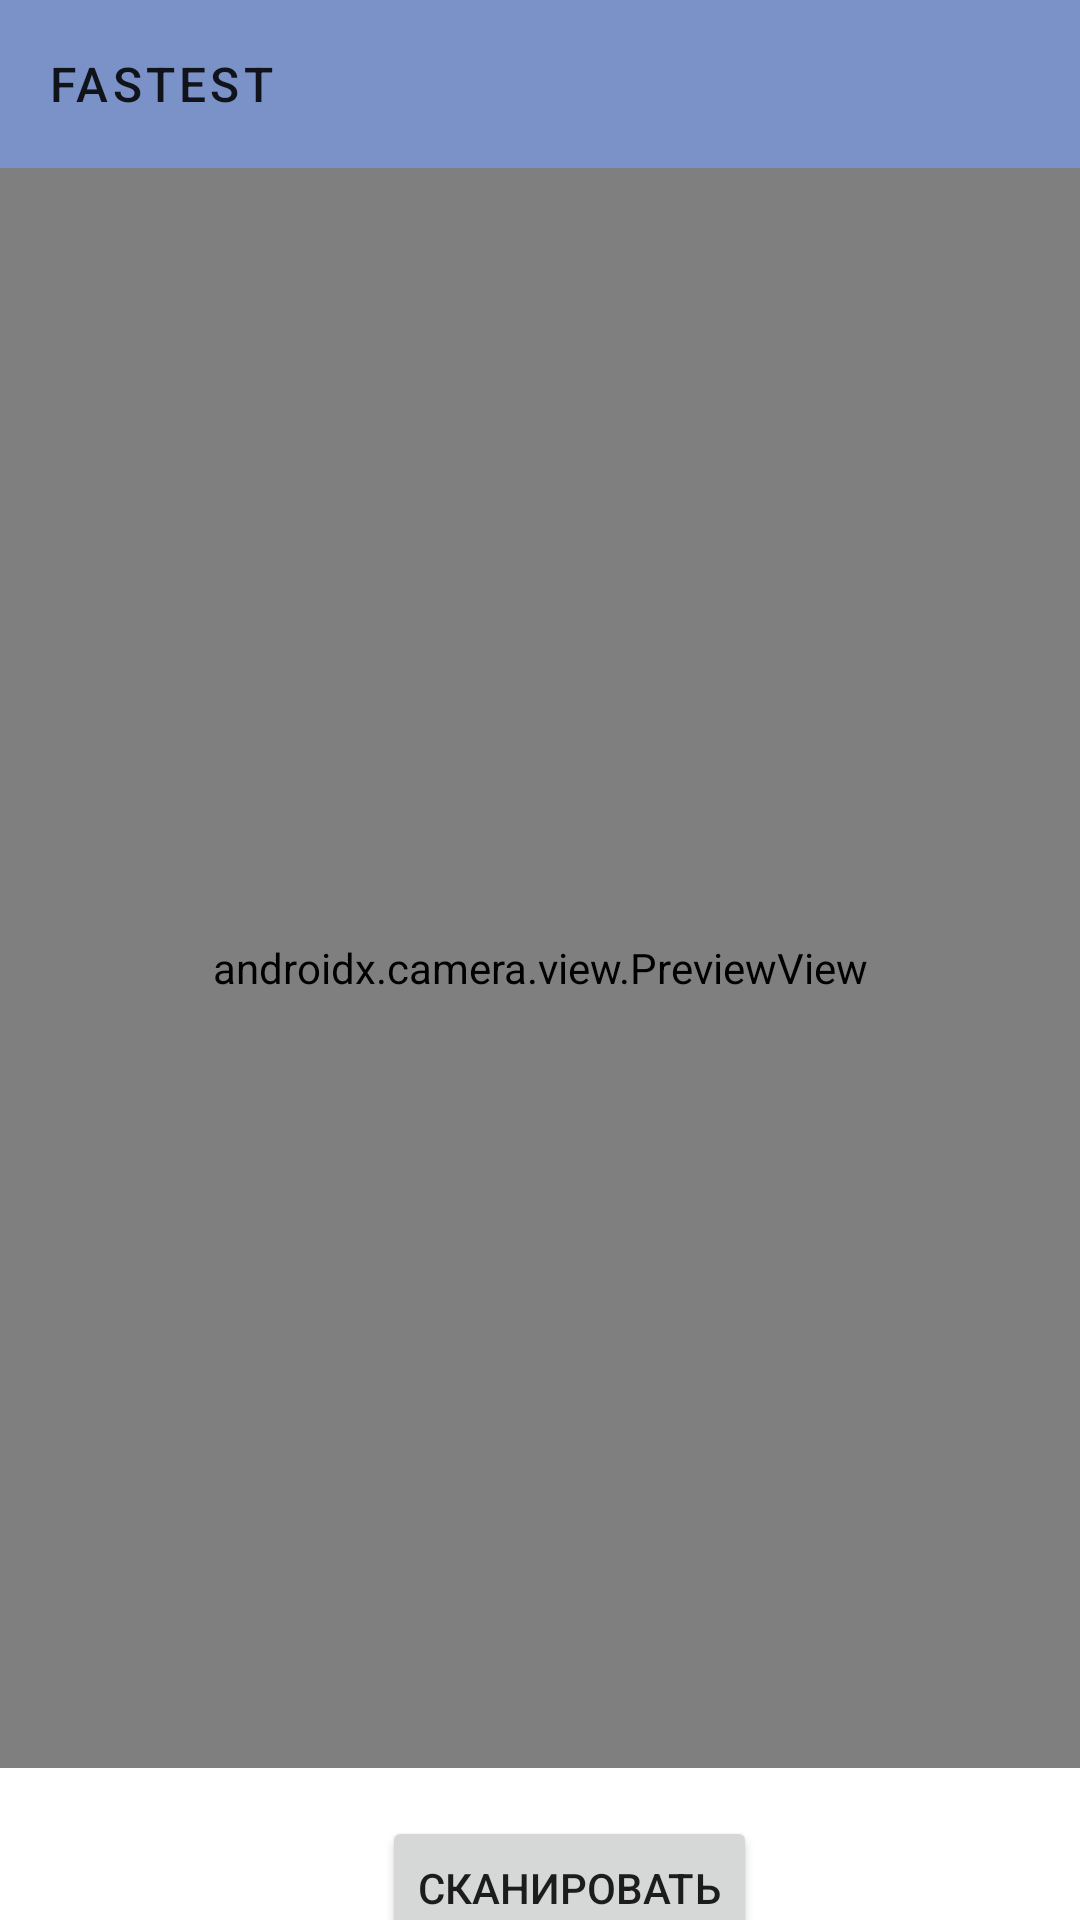

This screen was rendered from an Android layout file. Write that file and the resources it references.
<!-- AndroidManifest.xml: application theme Theme.FastastApp -->
<!-- res/layout/activity_camera.xml -->
<?xml version="1.0" encoding="utf-8"?>
<androidx.constraintlayout.widget.ConstraintLayout xmlns:android="http://schemas.android.com/apk/res/android"
    xmlns:app="http://schemas.android.com/apk/res-auto"
    xmlns:tools="http://schemas.android.com/tools"
    android:layout_width="match_parent"
    android:layout_height="match_parent"
    tools:context=".CameraActivity">


    <LinearLayout
        android:id="@+id/linearLayout"
        android:layout_width="match_parent"
        android:layout_height="0dp"
        android:orientation="vertical"
        android:weightSum="100"
        app:layout_constraintBottom_toBottomOf="parent"
        app:layout_constraintEnd_toEndOf="parent"
        app:layout_constraintStart_toStartOf="parent"
        app:layout_constraintTop_toTopOf="parent">

        <com.google.android.material.appbar.AppBarLayout
            android:id="@+id/app_bar_layout"
            android:layout_width="match_parent"
            android:layout_height="wrap_content"
            android:orientation="vertical"
            app:layout_constraintStart_toStartOf="parent"
            >

            <androidx.appcompat.widget.Toolbar
                android:id="@+id/toolbar"
                style="@style/Fastest.Toolbar"
                android:layout_width="match_parent"
                android:layout_height="?attr/actionBarSize"
                android:background="@color/buttonSemiLightBlue"
                app:navigationIcon="@drawable/ic_baseline_arrow_back_24"
                app:title="@string/app_name" />
        </com.google.android.material.appbar.AppBarLayout>

        <androidx.camera.view.PreviewView
            android:id="@+id/previewView"
            android:layout_width="match_parent"
            android:layout_height="653dp"
            android:layout_weight="90" />


        <Button
            android:id="@+id/bCapture"
            android:layout_width="wrap_content"
            android:layout_height="wrap_content"
            android:layout_alignParentTop="true"
            android:layout_gravity="center"
            android:layout_marginStart="10dp"
            android:layout_marginTop="16dp"
            android:text="Сканировать" />


    </LinearLayout>


</androidx.constraintlayout.widget.ConstraintLayout>
<!-- resources referenced by this layout -->
<resources>
  <color name="buttonSemiLightBlue">#7B92C8</color>
  <string name="app_name">Fastest</string>
  <style name="Fastest.Toolbar" parent="Widget.AppCompat.Toolbar">
          <item name="background">@color/buttonLightBlue</item>
          <item name="theme">@style/Theme.FastastApp</item>
          <item name="popupTheme">@style/ThemeOverlay.AppCompat.Light</item>
          <item name="titleTextAppearance">@style/toolbartex</item>
      </style>
  <style name="Theme.FastastApp" parent="Theme.MaterialComponents.DayNight.NoActionBar">
          
          <item name="colorPrimary">@color/buttonBlue</item>
          <item name="colorPrimaryVariant">@color/buttonLightBlue</item>
          <item name="colorOnPrimary">@color/white</item>
          
          <item name="colorSecondary">@color/buttonSemiLightBlue</item>
          <item name="colorSecondaryVariant">@color/buttonSemiLightBlue</item>
          <item name="colorOnSecondary">@color/lightGrey</item>
          
          <item name="android:statusBarColor" tools:targetApi="l">?attr/colorPrimaryVariant</item>
          
          <item name="android:windowContentTransitions">true</item>
  
      </style>
  <color name="buttonLightBlue">#ABBEEA</color>
  <style name="toolbartex" parent="TextAppearance.MaterialComponents.Button">
          <item name="android:textSize">16dp</item>
      </style>
  <color name="buttonBlue">#4E69A8</color>
  <color name="white">#FFFFFFFF</color>
  <color name="lightGrey">#FCFCFD</color>
</resources>
